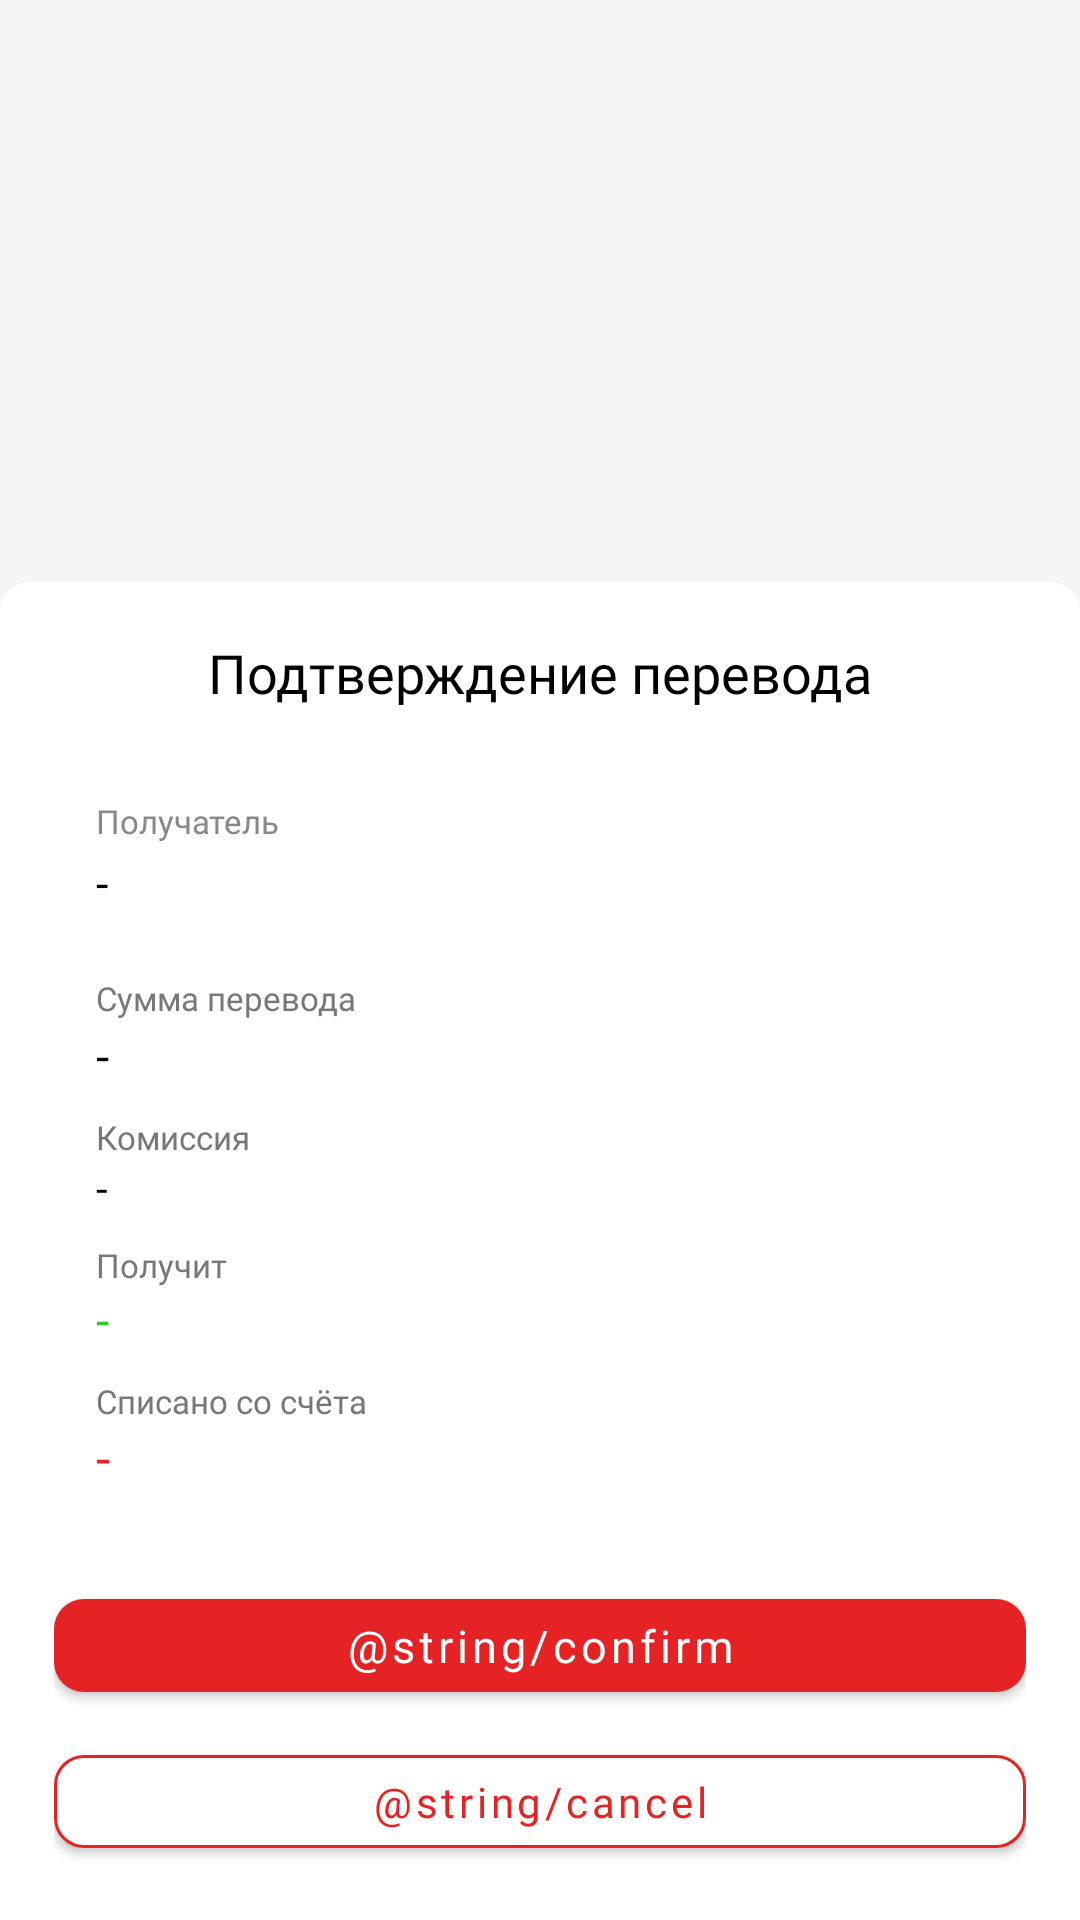

Layout XML and referenced resources for this Android screen:
<!-- AndroidManifest.xml: application theme Theme.BankDemoApp -->
<!-- res/layout/fragment_transfer_confirmation.xml -->
<?xml version="1.0" encoding="utf-8"?>
<androidx.constraintlayout.widget.ConstraintLayout
    xmlns:android="http://schemas.android.com/apk/res/android"
    xmlns:app="http://schemas.android.com/apk/res-auto"
    android:layout_width="match_parent"
    android:layout_height="match_parent"
    style="@style/Theme.MaterialComponents.BottomSheetDialog"
    android:theme="@style/Theme.MaterialComponents.BottomSheetDialog">

    <androidx.constraintlayout.widget.ConstraintLayout
        android:layout_width="match_parent"
        android:layout_height="wrap_content"
        android:background="@drawable/period_bottom_background"
        android:padding="@dimen/_20dp"
        app:layout_constraintBottom_toBottomOf="parent"
        app:layout_constraintEnd_toEndOf="parent"
        app:layout_constraintStart_toStartOf="parent">

        <TextView
            android:id="@+id/title"
            android:layout_width="match_parent"
            android:layout_height="wrap_content"
            android:fontFamily="@font/mont_bold"
            android:gravity="center"
            android:text="Подтверждение перевода"
            android:textColor="@color/title"
            android:textSize="@dimen/_20sp"
            app:layout_constraintTop_toTopOf="parent" />

        <com.google.android.material.card.MaterialCardView
            android:id="@+id/details_card"
            android:layout_width="match_parent"
            android:layout_height="wrap_content"
            android:layout_marginTop="@dimen/_18dp"
            app:cardBackgroundColor="@color/card_bg"
            app:cardCornerRadius="@dimen/_16dp"
            app:cardElevation="@dimen/_0dp"
            app:layout_constraintTop_toBottomOf="@id/title">

            <LinearLayout
                android:layout_width="match_parent"
                android:layout_height="wrap_content"
                android:orientation="vertical"
                android:padding="@dimen/_16dp">

                <TextView
                    android:layout_width="wrap_content"
                    android:layout_height="wrap_content"
                    android:fontFamily="@font/mont_semibold"
                    android:text="Получатель"
        android:textColor="@color/subtitle"
                    android:textSize="@dimen/_13sp" />

                <TextView
                    android:id="@+id/recipient_value"
                    android:layout_width="match_parent"
                    android:layout_height="wrap_content"
                    android:layout_marginTop="@dimen/_4dp"
                    android:fontFamily="@font/mont_bold"
                    android:text="-"
                    android:textColor="@color/title"
                    android:textSize="@dimen/_17sp" />

                <View
                    android:layout_width="match_parent"
                    android:layout_height="1dp"
                    android:layout_marginVertical="@dimen/_12dp"
                    android:background="@color/lock_pattern_regular" />

                <include
                    android:id="@+id/amounts"
                    layout="@layout/item_confirmation_amounts" />
            </LinearLayout>
        </com.google.android.material.card.MaterialCardView>

        <com.google.android.material.button.MaterialButton
            android:id="@+id/confirm_btn"
            android:layout_width="match_parent"
            android:layout_height="@dimen/_48dp"
            android:layout_marginTop="@dimen/_18dp"
            android:fontFamily="@font/mont_semibold"
            android:text="@string/confirm"
            android:textAllCaps="false"
            android:textColor="@color/white"
            android:textSize="@dimen/_17sp"
            app:backgroundTint="#E62324"
            app:cornerRadius="@dimen/_12dp"
            app:layout_constraintTop_toBottomOf="@id/details_card" />

        <com.google.android.material.button.MaterialButton
            android:id="@+id/cancel_btn"
            android:layout_width="match_parent"
            android:layout_height="@dimen/_48dp"
            android:layout_marginTop="@dimen/_10dp"
            android:fontFamily="@font/mont_semibold"
            android:text="@string/cancel"
            android:textAllCaps="false"
            android:textColor="#E62324"
            android:textSize="@dimen/_16sp"
            app:backgroundTint="@color/white"
            app:cornerRadius="@dimen/_12dp"
            app:layout_constraintTop_toBottomOf="@id/confirm_btn"
            app:strokeColor="#E62324"
            app:strokeWidth="1dp" />
    </androidx.constraintlayout.widget.ConstraintLayout>
</androidx.constraintlayout.widget.ConstraintLayout>
<!-- res/layout/item_confirmation_amounts.xml (included above) -->
<?xml version="1.0" encoding="utf-8"?>
<LinearLayout xmlns:android="http://schemas.android.com/apk/res/android"
    android:layout_width="match_parent"
    android:layout_height="wrap_content"
    android:orientation="vertical">

    <TextView
        android:layout_width="match_parent"
        android:layout_height="wrap_content"
        android:fontFamily="@font/mont_regular"
        android:text="Сумма перевода"
        android:textColor="#777777"
        android:textSize="@dimen/_13sp" />
    <TextView
        android:id="@+id/amount_value"
        android:layout_width="match_parent"
        android:layout_height="wrap_content"
        android:layout_marginTop="@dimen/_2dp"
        android:fontFamily="@font/mont_bold"
        android:text="-"
        android:textColor="@color/title"
        android:textSize="@dimen/_18sp" />

    <TextView
        android:layout_width="match_parent"
        android:layout_height="wrap_content"
        android:layout_marginTop="@dimen/_10dp"
        android:fontFamily="@font/mont_regular"
        android:text="Комиссия"
        android:textColor="#777777"
        android:textSize="@dimen/_13sp" />
    <TextView
        android:id="@+id/fee_value"
        android:layout_width="match_parent"
        android:layout_height="wrap_content"
        android:fontFamily="@font/mont_semibold"
        android:text="-"
        android:textColor="@color/title"
        android:textSize="@dimen/_16sp" />

    <TextView
        android:layout_width="match_parent"
        android:layout_height="wrap_content"
        android:layout_marginTop="@dimen/_10dp"
        android:fontFamily="@font/mont_regular"
        android:text="Получит"
        android:textColor="#777777"
        android:textSize="@dimen/_13sp" />
    <TextView
        android:id="@+id/credited_value"
        android:layout_width="match_parent"
        android:layout_height="wrap_content"
        android:fontFamily="@font/mont_bold"
        android:text="-"
        android:textColor="#38C72E"
        android:textSize="@dimen/_18sp" />

    <TextView
        android:layout_width="match_parent"
        android:layout_height="wrap_content"
        android:layout_marginTop="@dimen/_10dp"
        android:fontFamily="@font/mont_regular"
        android:text="Списано со счёта"
        android:textColor="#777777"
        android:textSize="@dimen/_13sp" />
    <TextView
        android:id="@+id/total_debited_value"
        android:layout_width="match_parent"
        android:layout_height="wrap_content"
        android:fontFamily="@font/mont_bold"
        android:text="-"
        android:textColor="#E62324"
        android:textSize="@dimen/_19sp" />
</LinearLayout>
<!-- resources referenced by this layout -->
<resources>
  <color name="card_bg">#FFFFFF</color>
  <color name="lock_pattern_regular">#413C40</color>
  <color name="subtitle">#888888</color>
  <color name="title">#000000</color>
  <color name="white">#FFFFFFFF</color>
  <dimen name="_0dp">0dp</dimen>
  <dimen name="_10dp">10dp</dimen>
  <dimen name="_12dp">12dp</dimen>
  <dimen name="_13sp">13sp</dimen>
  <dimen name="_16dp">16dp</dimen>
  <dimen name="_16sp">16sp</dimen>
  <dimen name="_17sp">17sp</dimen>
  <dimen name="_18dp">18dp</dimen>
  <dimen name="_18sp">18sp</dimen>
  <dimen name="_19sp">19sp</dimen>
  <dimen name="_20dp">20dp</dimen>
  <dimen name="_20sp">20sp</dimen>
  <dimen name="_2dp">2dp</dimen>
  <dimen name="_48dp">48dp</dimen>
  <dimen name="_4dp">4dp</dimen>
  <!-- drawable period_bottom_background (drawable) -->
  <?xml version="1.0" encoding="utf-8"?>
  <selector xmlns:android="http://schemas.android.com/apk/res/android">
      <item>
          <shape>
              <solid android:color="@color/card_bg"/>
              <corners android:topLeftRadius="10dp" android:topRightRadius="10dp"/>
          </shape>
      </item>
  </selector>
  <style name="Theme.BankDemoApp" parent="Base.Theme.BankDemoApp" />
  <style name="Base.Theme.BankDemoApp" parent="Theme.Material3.Light.NoActionBar">
          <item name="colorPrimary">@color/green</item>
          <item name="android:windowBackground">@color/window_bg</item>
          <item name="bottomSheetDialogTheme">@style/ThemeOverlay.App.BottomSheetDialog</item>
      </style>
  <color name="green">#009960</color>
  <color name="window_bg">#F3F5F6</color>
  <style name="ThemeOverlay.App.BottomSheetDialog" parent="@style/ThemeOverlay.Material3.BottomSheetDialog">
          <item name="bottomSheetStyle">@style/BottomSheetDialog</item>
      </style>
  <style name="BottomSheetDialog" parent="Widget.Material3.BottomSheet.Modal">
          <item name="backgroundTint">@color/white</item>
      </style>
</resources>
